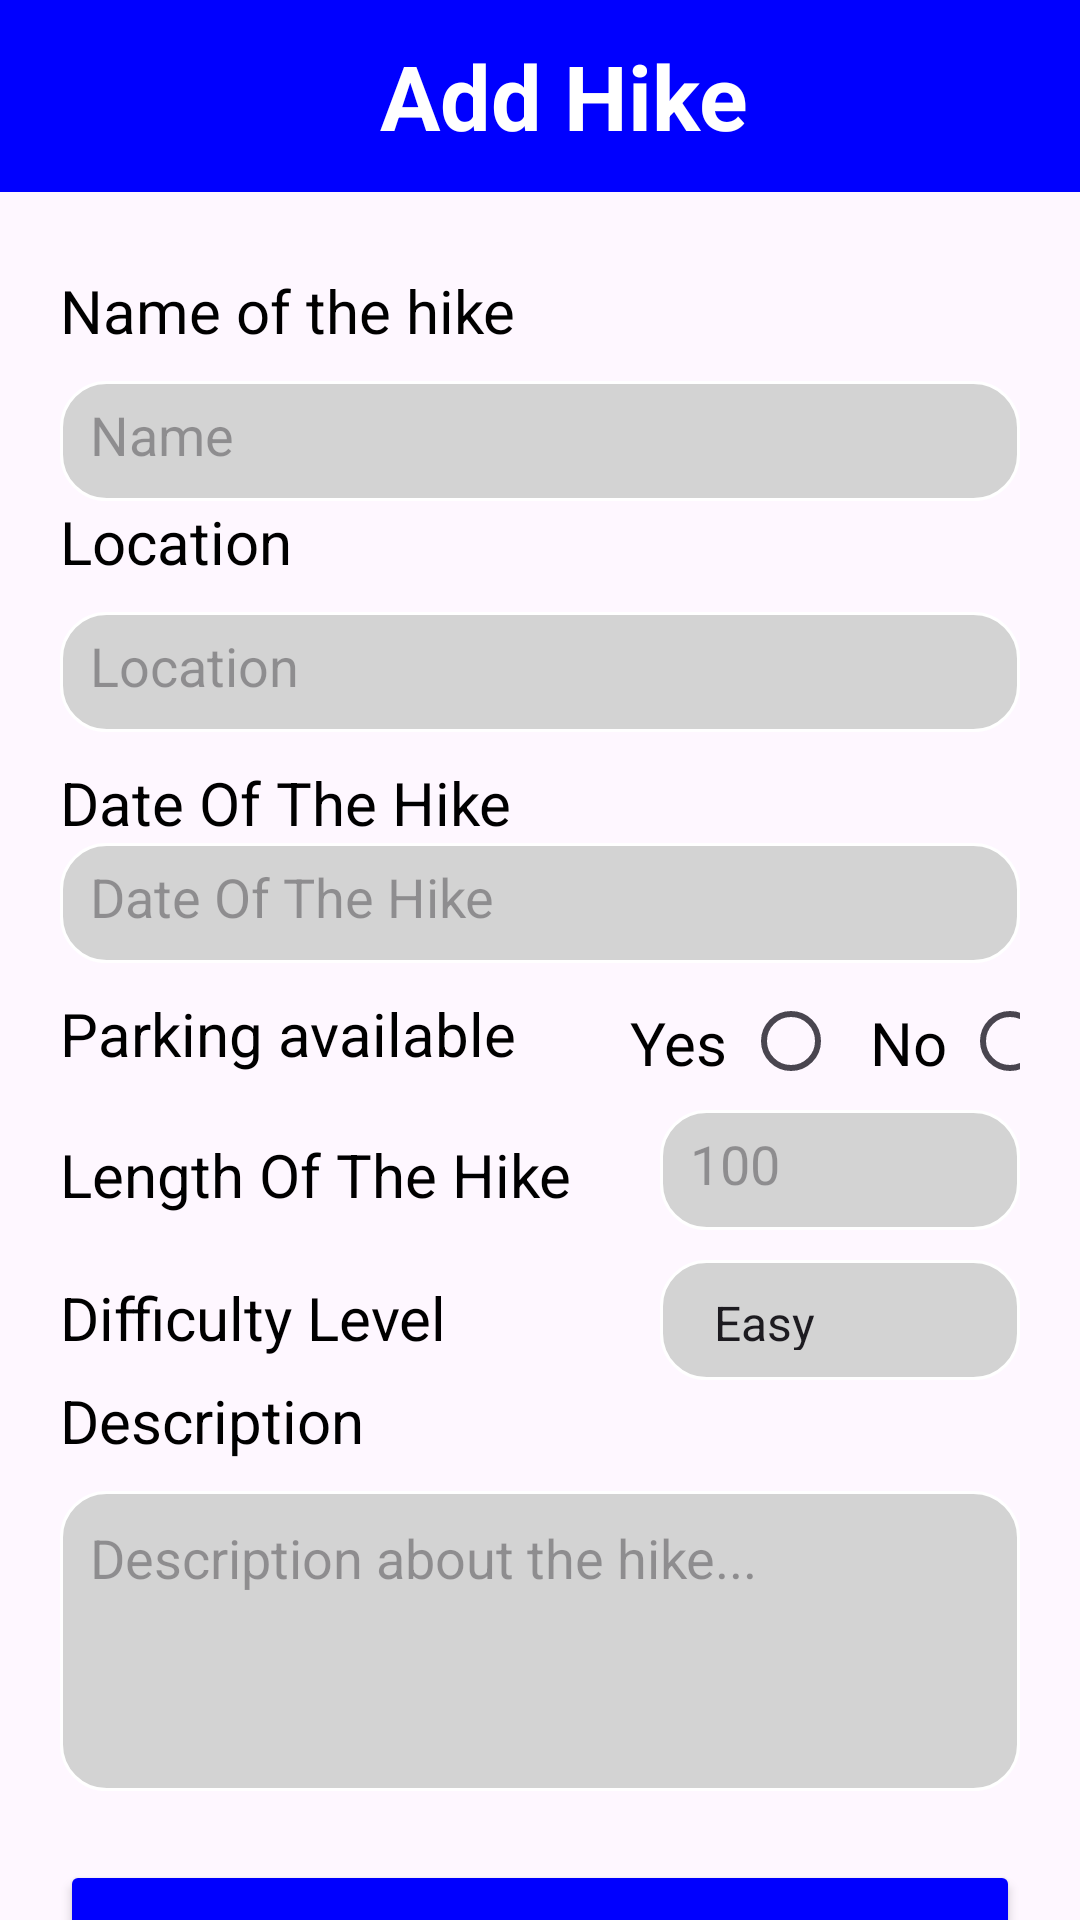

Write the Android layout XML for this screen, with the resource values it uses.
<!-- AndroidManifest.xml: application theme Theme.Course_work_java -->
<!-- res/layout/fragment_add.xml -->
<?xml version="1.0" encoding="utf-8"?>
<FrameLayout xmlns:android="http://schemas.android.com/apk/res/android"
    xmlns:tools="http://schemas.android.com/tools"
    android:layout_width="match_parent"
    android:layout_height="match_parent"
    xmlns:app="http://schemas.android.com/apk/res-auto"
    tools:context=".AddFragment">

    <androidx.appcompat.widget.Toolbar
        android:id="@+id/toolbar"
        android:layout_width="match_parent"
        android:layout_height="wrap_content"
        android:layout_marginBottom="26dp"
        android:background="@color/blue"
        android:theme="?attr/actionBarTheme"
       >

        <TextView
            android:layout_width="match_parent"
            android:layout_height="match_parent"
            android:gravity="center"
            android:text="Add Hike"
            android:textColor="@color/white"
            android:textSize="30sp"
            android:textStyle="bold" />
    </androidx.appcompat.widget.Toolbar>
    <LinearLayout
        android:layout_width="match_parent"
        android:layout_height="match_parent"
        android:layout_marginTop="90dp"
        android:orientation="vertical"
        tools:ignore="UselessParent">

        <LinearLayout
            style="@style/inputCustomStyle"
            android:layout_width="match_parent"
            android:layout_height="wrap_content"
            android:orientation="vertical">

            <TextView
                android:id="@+id/textViewNameOfTheHike"
                android:layout_width="match_parent"
                android:layout_height="match_parent"
                android:layout_marginBottom="10dp"
                android:gravity="left"
                android:text="@string/name_of_the_hike"
                android:textColor="@color/black"
                android:textSize="20sp"
                tools:ignore="RtlHardcoded" />

            <EditText
                android:id="@+id/editTextName"
                android:layout_width="match_parent"
                android:layout_height="40dp"
                android:hint="@string/name"
                android:background="@drawable/rounded_edittext_background"
                android:autofillHints="Name"
                android:inputType="text" />
        </LinearLayout>

        <LinearLayout
            style="@style/inputCustomStyle"
            android:layout_width="match_parent"
            android:layout_height="wrap_content"
            android:orientation="vertical">

            <TextView
                android:id="@+id/textViewLocation"
                android:layout_width="match_parent"
                android:layout_height="wrap_content"
                android:layout_marginBottom="10dp"
                android:gravity="left"
                android:text="@string/location"
                android:textColor="@color/black"
                android:textSize="20sp"
                tools:ignore="RtlHardcoded" />

            <EditText
                android:id="@+id/editTextLocation"
                android:layout_width="match_parent"
                android:layout_height="40dp"
                android:hint="@string/location"
                android:background="@drawable/rounded_edittext_background" />
        </LinearLayout>

        <LinearLayout
            style="@style/inputCustomStyle"
            android:layout_marginTop="10dp"
            android:layout_width="match_parent"
            android:layout_height="wrap_content"
            android:orientation="vertical">

            <TextView
                android:id="@+id/textViewDateOfTheHike"
                android:layout_width="match_parent"
                android:layout_height="match_parent"
                android:gravity="left"
                android:text="@string/date_of_the_high"
                android:textColor="@color/black"
                android:textSize="20sp" />

            <EditText
                android:id="@+id/editTextDateOfTheHike"
                android:layout_width="match_parent"
                android:layout_height="40dp"
                android:background="@drawable/rounded_edittext_background"
                android:hint="@string/date_of_the_high"
                android:inputType="text"
                android:focusable="false"
                android:autofillHints=""
                tools:ignore="TextFields" />
        </LinearLayout>

        <LinearLayout
            style="@style/inputCustomStyle"
            android:layout_marginTop="10dp"
            android:layout_width="match_parent"
            android:layout_height="39dp"
            android:orientation="horizontal">

            <TextView
                android:id="@+id/textViewName"
                android:layout_width="170dp"
                android:layout_height="wrap_content"
                android:layout_marginRight="20dp"
                android:layout_marginBottom="10dp"
                android:gravity="left"
                android:text="Parking available"
                android:textColor="@color/black"
                android:textSize="20sp"
                tools:ignore="RtlHardcoded" />

            <LinearLayout
                android:layout_width="70dp"
                android:layout_height="37dp"
                android:orientation="horizontal"
                android:layout_marginRight="10dp"
                >
                <TextView
                    android:id="@+id/Yes"
                    android:layout_width="wrap_content"
                    android:layout_height="wrap_content"
                    android:layout_marginTop="3dp"
                    android:layout_marginEnd="5dp"
                    android:text="@string/yes"
                    android:textColor="@color/black"
                    android:textSize="20sp" />

                <RadioButton
                    android:id="@+id/radioButtonYes"
                    android:layout_width="30dp"
                    android:layout_height="wrap_content"
                    android:layout_marginBottom="10dp"
                    />
            </LinearLayout>
            <LinearLayout
                android:layout_width="70dp"
                android:layout_height="37dp"
                android:orientation="horizontal">
                <TextView
                    android:id="@+id/No"
                    android:layout_width="wrap_content"
                    android:layout_height="wrap_content"
                    android:layout_marginTop="3dp"
                    android:layout_marginEnd="5dp"
                    android:text="@string/no"
                    android:textColor="@color/black"
                    android:textSize="20sp" />

                <RadioButton
                    android:id="@+id/radioButtonNo"
                    android:layout_width="wrap_content"
                    android:layout_height="wrap_content"
                    android:layout_marginBottom="10dp"
                 />
            </LinearLayout>
        </LinearLayout>
        <LinearLayout
            style="@style/inputCustomStyle"
            android:layout_width="match_parent"
            android:layout_height="wrap_content"
            android:layout_marginBottom="10dp"
            android:orientation="horizontal">

            <TextView
                android:id="@+id/textViewLengthOfTheHike"
                android:layout_width="200dp"
                android:layout_height="wrap_content"
                android:layout_marginBottom="10dp"
                android:gravity="left"
                android:text="@string/length_of_the_hike"
                android:textColor="@color/black"
                android:textSize="20sp"
                tools:ignore="RtlHardcoded" />

            <EditText
                android:id="@+id/editTextLengthOfTheHike"
                android:layout_width="match_parent"
                android:layout_height="40dp"
                android:background="@drawable/rounded_edittext_background"
                android:hint="@string/_100"
                android:inputType="numberDecimal"
                android:autofillHints="30" />
        </LinearLayout>
        <LinearLayout
            style="@style/inputCustomStyle"
            android:layout_width="match_parent"
            android:layout_height="wrap_content"
            android:orientation="horizontal">

            <TextView
                android:id="@+id/textViewDifficulyLevel"
                android:layout_width="200dp"
                android:layout_height="wrap_content"
                android:layout_marginBottom="10dp"
                android:gravity="left"
                android:text="@string/difficulylevel"
                android:textColor="@color/black"
                android:textSize="20sp"
                tools:ignore="RtlHardcoded" />

            <Spinner
                android:id="@+id/editTextDifficulyLevel"
                android:layout_width="match_parent"
                android:layout_height="40dp"
                android:background="@drawable/rounded_edittext_background"
                android:hint="@string/high"
                android:entries="@array/DifficultyLevelStatus"
                />
        </LinearLayout>
        <LinearLayout
            style="@style/inputCustomStyle"
            android:layout_width="match_parent"
            android:layout_height="150dp"
            android:orientation="vertical">

            <TextView
                android:id="@+id/textViewDescription"
                android:layout_width="match_parent"
                android:layout_height="wrap_content"
                android:layout_marginBottom="10dp"
                android:gravity="left"
                android:text="@string/description"
                android:textColor="@color/black"
                android:textSize="20sp"
                tools:ignore="RtlHardcoded" />

            <EditText
                android:id="@+id/editTextDescription"
                android:layout_width="match_parent"
                android:layout_height="100dp"
                android:hint="@string/description_about_the_hike"
                android:background="@drawable/rounded_edittext_background"
                android:lines="5"
                android:gravity="top"
                android:autofillHints="input"
                android:inputType="textMultiLine" />
        </LinearLayout>
        <LinearLayout
            android:layout_width="match_parent"
            android:layout_height="60dp"
            android:layout_marginTop="10dp"
            >

            <Button
                style="@style/backGroundButtonSubmit"
                android:id="@+id/addHike"
                android:layout_width="match_parent"
                android:layout_height="50dp"
                android:text="@string/add"
                />
        </LinearLayout>
    </LinearLayout>

</FrameLayout>
<!-- resources referenced by this layout -->
<resources>
  <string-array name="DifficultyLevelStatus">
          <item>Easy</item>
          <item>Medium</item>
          <item>Hard</item>
      </string-array>
  <color name="black">#FF000000</color>
  <color name="blue">#0000FF</color>
  <color name="white">#FFFFFFFF</color>
  <!-- drawable rounded_edittext_background (drawable) -->
  <?xml version="1.0" encoding="utf-8"?>
  <shape xmlns:android="http://schemas.android.com/apk/res/android"
      android:shape="rectangle">
      <solid android:color="@color/grey"/>
      <corners android:radius="15dp"/>
      <stroke android:width="1dp" android:color="@color/white"/>
      <padding android:bottom="10dp" android:left="10dp" android:right="10dp" android:top="10dp"/>
  </shape>
  <string name="_100">100</string>
  <string name="add">Add</string>
  <string name="date_of_the_high">Date Of The Hike</string>
  <string name="description">Description</string>
  <string name="description_about_the_hike">Description about the hike...</string>
  <string name="difficulylevel">Difficulty Level</string>
  <string name="high">High</string>
  <string name="length_of_the_hike">Length Of The Hike</string>
  <string name="location">Location</string>
  <string name="name">Name</string>
  <string name="name_of_the_hike">Name of the hike</string>
  <string name="no">No</string>
  <string name="yes">Yes</string>
  <style name="backGroundButtonSubmit" parent="inputCustomStyle">
           <item name="android:backgroundTint">@color/blue</item>
      </style>
  <style name="inputCustomStyle">
          <item name="android:layout_marginLeft">20dp</item>
          <item name="android:layout_marginRight">20dp</item>
  
      </style>
  <style name="Theme.Course_work_java" parent="Base.Theme.Course_work_java" />
  <color name="grey">#D3D3D3</color>
  <style name="Base.Theme.Course_work_java" parent="Theme.Material3.DayNight.NoActionBar">
          
          
      </style>
</resources>
